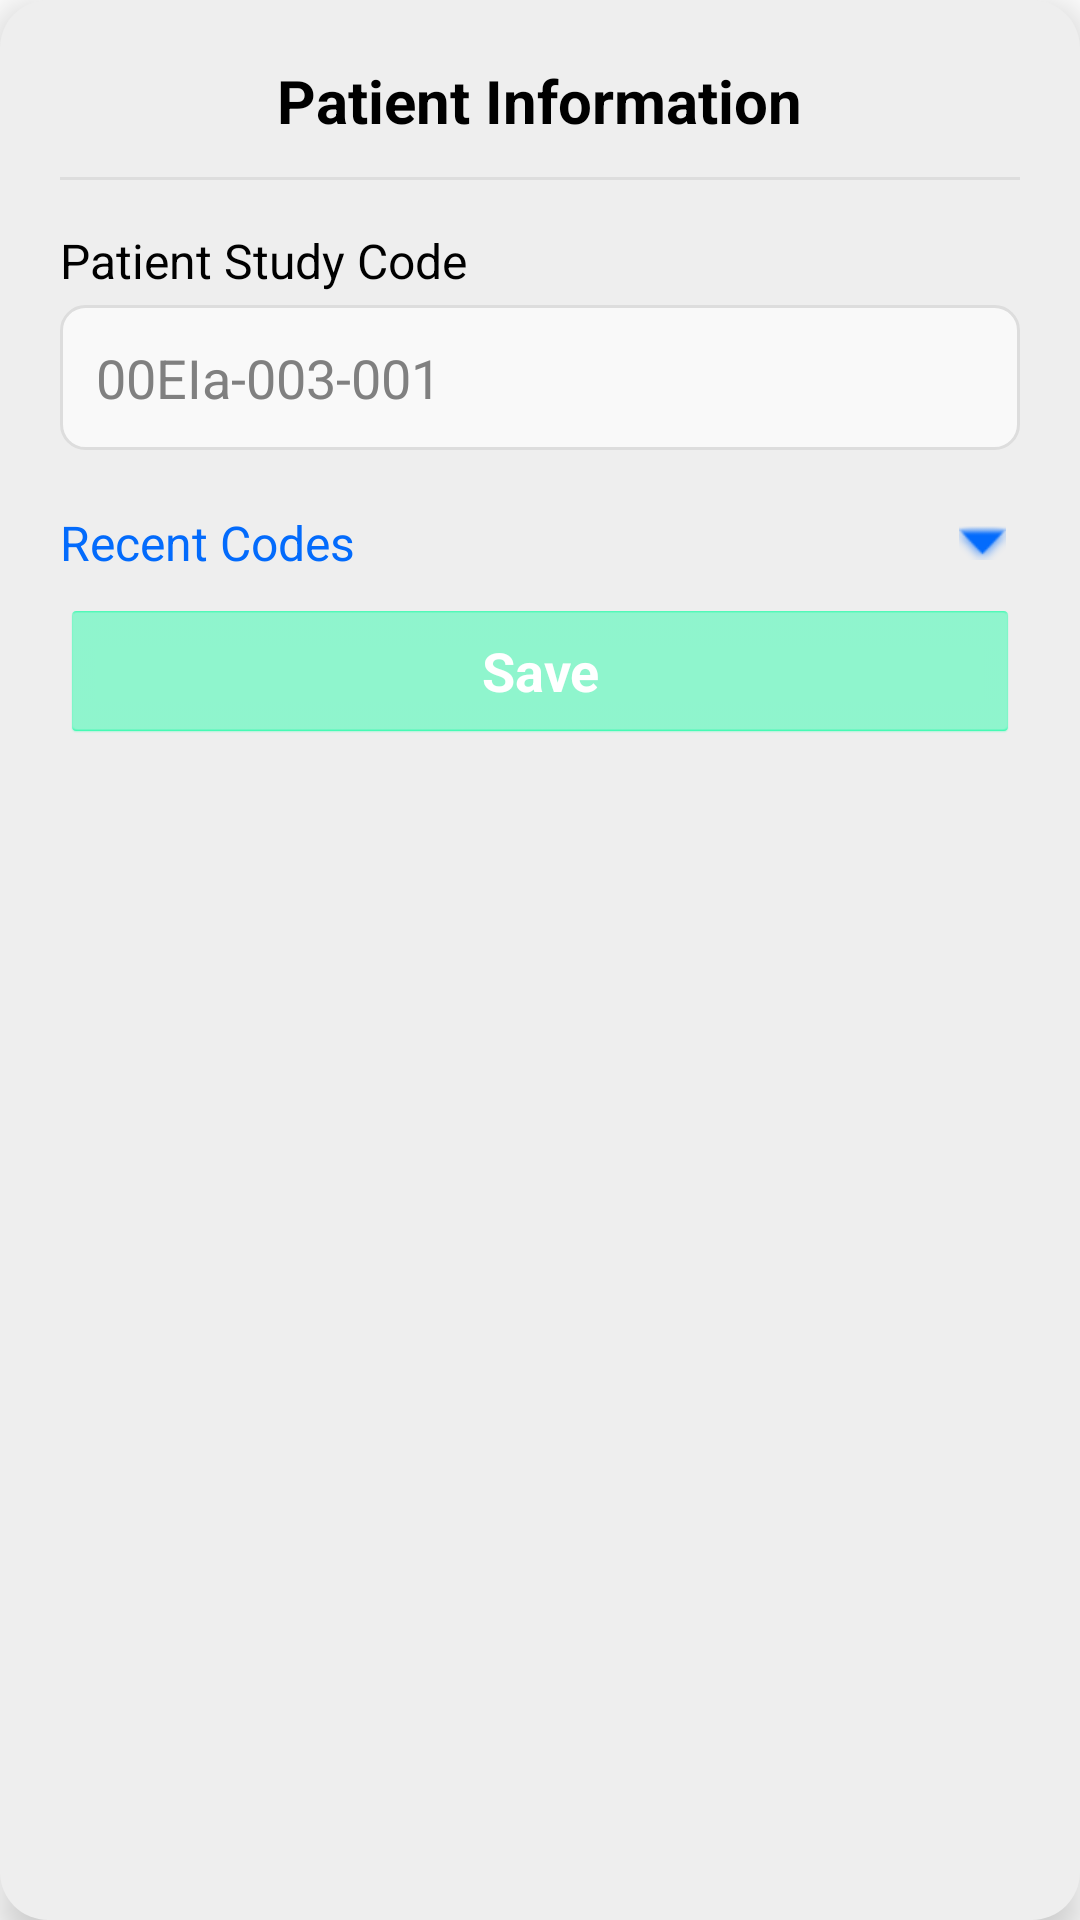

Write the Android layout XML for this screen, with the resource values it uses.
<!-- AndroidManifest.xml: application theme CustomTheme -->
<!-- res/layout/patient_info_popup.xml -->
<?xml version="1.0" encoding="utf-8"?>
<LinearLayout xmlns:android="http://schemas.android.com/apk/res/android"
    xmlns:app="http://schemas.android.com/apk/res-auto"
    android:layout_width="match_parent"
    android:layout_height="wrap_content"
    android:orientation="vertical"
    android:padding="@dimen/popup_padding"
    android:background="@drawable/popup_background"
    android:layout_gravity="center"
    android:elevation="8dp"
    android:layout_marginStart="@dimen/popup_margin"
    android:layout_marginEnd="@dimen/popup_margin">

    <TextView
        android:layout_width="wrap_content"
        android:layout_height="wrap_content"
        android:text="Patient Information"
        android:textSize="@dimen/title_text_size"
        android:textStyle="bold"
        android:textColor="@android:color/black"
        android:layout_gravity="center"
        android:paddingBottom="12dp"/>

    <View
        android:layout_width="match_parent"
        android:layout_height="1dp"
        android:background="#DDDDDD"
        android:layout_marginBottom="16dp"/>

    
    <TextView
        android:layout_width="match_parent"
        android:layout_height="wrap_content"
        android:text="Patient Study Code"
        android:textColor="#000000"
        android:textSize="@dimen/label_text_size"
        android:paddingBottom="4dp" />

    <EditText
        android:id="@+id/researchCodeEditText"
        android:layout_width="match_parent"
        android:layout_height="wrap_content"
        android:hint="00EIa-003-001"
        android:background="@drawable/edit_text_background"
        android:padding="@dimen/input_padding"
        android:inputType="text"
        android:layout_marginBottom="12dp"/>

    
    <LinearLayout
        android:layout_width="match_parent"
        android:layout_height="wrap_content"
        android:orientation="horizontal"
        android:gravity="center_vertical">
        
        <TextView
            android:id="@+id/recentCodesLabel"
            android:layout_width="0dp"
            android:layout_height="wrap_content"
            android:layout_weight="1"
            android:text="Recent Codes"
            android:textColor="#036bfc"
            android:textSize="16sp"
            android:layout_marginTop="8dp"
            android:layout_marginBottom="8dp"
            android:visibility="visible"/>
            
        <ImageButton
            android:id="@+id/dropdownButton"
            android:layout_width="25dp"
            android:layout_height="25dp"
            android:src="@android:drawable/arrow_down_float"
            android:tint="#036bfc"
            android:background="?android:attr/selectableItemBackgroundBorderless"
            android:contentDescription="Toggle code history" />
    </LinearLayout>

    <androidx.recyclerview.widget.RecyclerView
        android:id="@+id/codeHistoryContainer"
        android:layout_width="match_parent"
        android:layout_height="wrap_content"
        android:layout_marginTop="4dp"
        android:layout_marginBottom="8dp"
        android:visibility="gone"
        android:maxHeight="120dp"/>

    
    
    <TextView
        android:layout_width="match_parent"
        android:layout_height="wrap_content"
        android:text="Tên Viết Tắt"
        android:textColor="#000000"
        android:textSize="@dimen/label_text_size"
        android:paddingBottom="4dp"
        android:visibility="gone"/>

    <EditText
        android:id="@+id/locationCodeEditText"
        android:layout_width="match_parent"
        android:layout_height="wrap_content"
        android:hint="NVA"
        android:background="@drawable/edit_text_background"
        android:padding="@dimen/input_padding"
        android:inputType="text"
        android:layout_marginBottom="12dp"
        android:visibility="gone"/>

    
    
    <TextView
        android:layout_width="match_parent"
        android:layout_height="wrap_content"
        android:text="Vị trí (số giường)"
        android:textColor="#000000"
        android:textSize="@dimen/label_text_size"
        android:paddingBottom="4dp"
        android:visibility="gone"/>

    <EditText
        android:id="@+id/serialNumberEditText"
        android:layout_width="match_parent"
        android:layout_height="wrap_content"
        android:hint="01"
        android:background="@drawable/edit_text_background"
        android:padding="@dimen/input_padding"
        android:inputType="text"
        android:layout_marginBottom="20dp"
        android:visibility="gone"/>

    
    <Button
        android:id="@+id/submitButton"
        android:layout_width="match_parent"
        android:layout_height="wrap_content"
        android:text="Save"
        android:backgroundTint="#00FF9C"
        android:textColor="@android:color/white"
        android:padding="@dimen/button_padding"
        android:textStyle="bold"/>

</LinearLayout>
<!-- resources referenced by this layout -->
<resources>
  <dimen name="button_padding">10dp</dimen>
  <dimen name="input_padding">12dp</dimen>
  <dimen name="label_text_size">16sp</dimen>
  <dimen name="popup_margin">10dp</dimen>
  <dimen name="popup_padding">20dp</dimen>
  <dimen name="title_text_size">20sp</dimen>
  <!-- drawable edit_text_background (drawable) -->
  <?xml version="1.0" encoding="utf-8"?>
  <shape xmlns:android="http://schemas.android.com/apk/res/android">
      <solid android:color="#F9F9F9"/>
      <corners android:radius="8dp"/>
      <stroke android:width="1dp" android:color="#DDDDDD"/>
  </shape>
  <!-- drawable popup_background (drawable) -->
  <?xml version="1.0" encoding="utf-8"?>
  <shape xmlns:android="http://schemas.android.com/apk/res/android">
      <solid android:color="#EEEEEE"/> 
      <corners android:radius="16dp"/> 
      <padding
          android:left="16dp"
          android:top="16dp"
          android:right="16dp"
          android:bottom="16dp"/> 
  </shape>
  <style name="CustomTheme" parent="@android:style/Theme.Holo.Light.DarkActionBar">
          
          <item name="android:windowOptOutEdgeToEdgeEnforcement" tools:targetApi="35">true</item>
          <item name="android:actionBarStyle">@style/MyActionBar</item>
          <item name="android:itemTextAppearance">@style/MyMenuText</item>
          <item name="android:textColorPrimary">#000000</item>
          
          <item name="android:actionOverflowButtonStyle">@style/MyOverflowButton</item>
      </style>
  <style name="MyActionBar" parent="@android:style/Widget.Holo.Light.ActionBar">
          <item name="android:background">#1976D2</item>
      </style>
  <style name="MyMenuText" parent="@android:style/TextAppearance.Holo.Widget.ActionBar.Menu">
          <item name="android:textColor">#3DC2EC</item> 
      </style>
  <style name="MyOverflowButton" parent="@android:style/Widget.Holo.ActionButton.Overflow">
          <item name="android:src">@drawable/ic_hamburger_menu</item>
      </style>
  <!-- drawable ic_hamburger_menu (drawable) -->
  <vector xmlns:android="http://schemas.android.com/apk/res/android"
      android:width="24dp"
      android:height="24dp"
      android:viewportWidth="24"
      android:viewportHeight="24">
    <path
        android:pathData="M3,18h18v-2L3,16v2zM3,13h18v-2L3,11v2zM3,6v2h18L21,6L3,6z"
        android:fillColor="#000000"/>
  </vector>
</resources>
